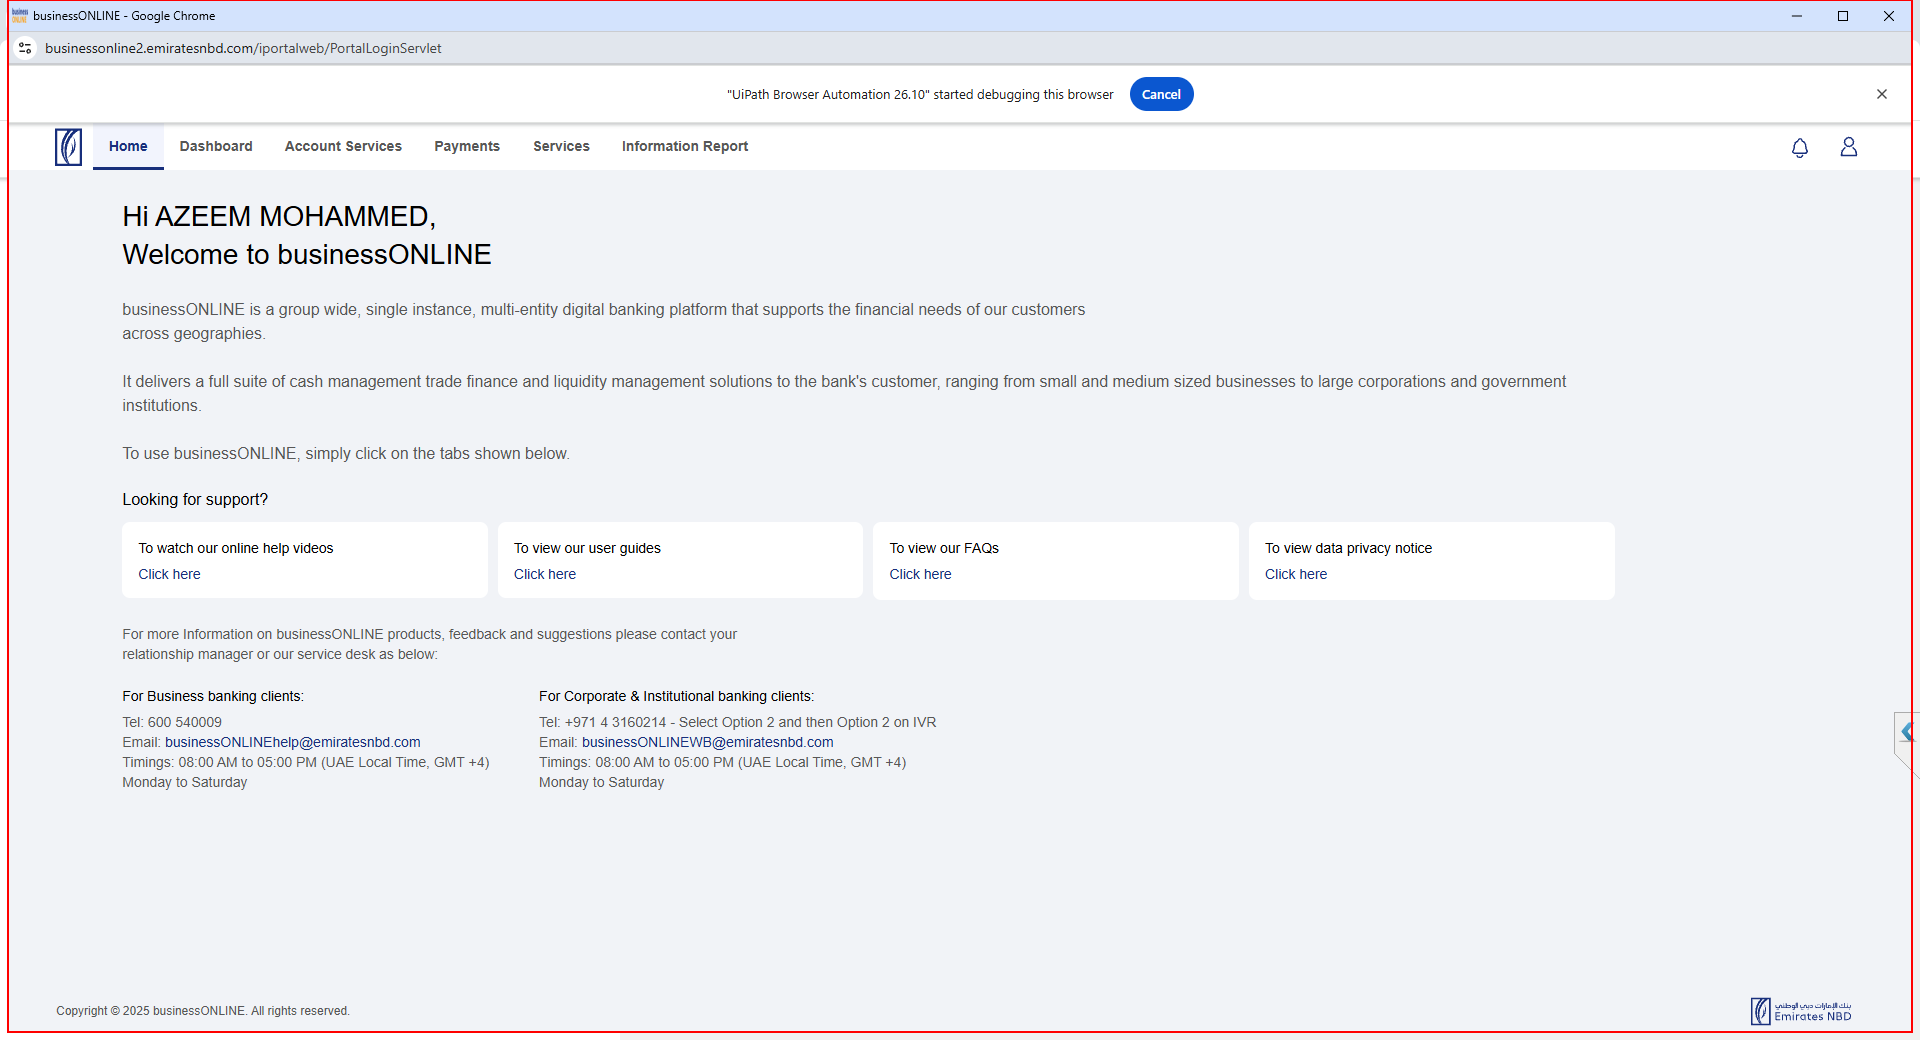
Task: Robotic Enterprise Framework
Workflow: InitAllApplications

Step 1 [try]: Activate 'pane' on the pane in window 'businessONLINE - Google Chrome' (chrome.exe)
